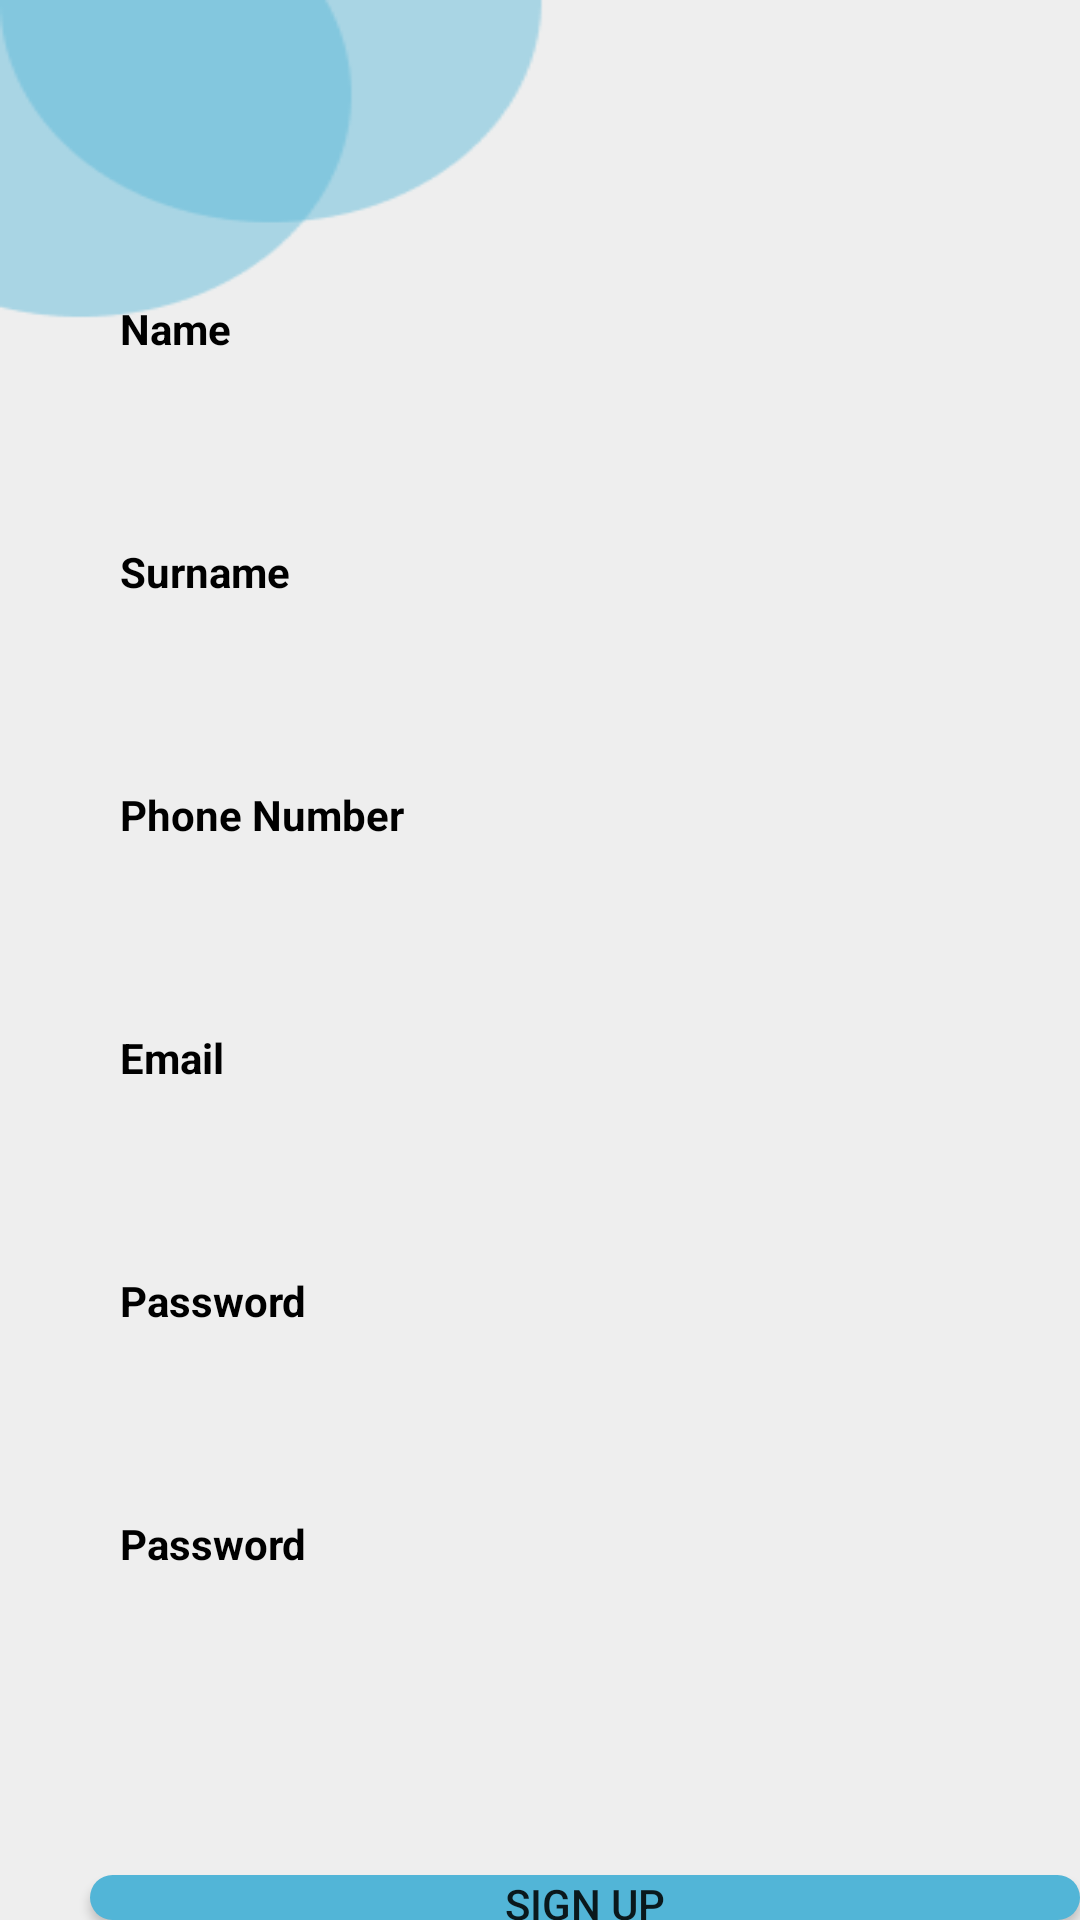

Reconstruct the res/layout file that produces this screen, plus the resources it refers to.
<!-- AndroidManifest.xml: application theme Theme.I2iSystems -->
<!-- res/layout/activity_register.xml -->
<?xml version="1.0" encoding="utf-8"?>
<RelativeLayout xmlns:android="http://schemas.android.com/apk/res/android"
    xmlns:app="http://schemas.android.com/apk/res-auto"
    xmlns:tools="http://schemas.android.com/tools"
    android:layout_width="match_parent"
    android:layout_height="match_parent"
    android:background="@drawable/background"
    tools:context=".RegisterActivity">

    <TextView
        android:id="@+id/name"
        android:layout_width="wrap_content"
        android:layout_height="wrap_content"
        android:layout_marginStart="40dp"
        android:layout_marginTop="100dp"
        android:text="Name"
        android:textColor="@color/black"
        android:textStyle="bold"
        />

    <EditText
        android:id="@+id/editTextName"
        android:layout_width="350dp"
        android:layout_height="50dp"
        android:layout_below="@id/name"
        android:layout_marginLeft="30dp"
        android:layout_marginTop="2dp"
        android:background="@drawable/plaintext"
        />

    <TextView
        android:id="@+id/surname"
        android:layout_width="wrap_content"
        android:layout_height="wrap_content"
        android:layout_marginStart="40dp"
        android:layout_marginTop="10dp"
        android:text="Surname"
        android:layout_below="@id/editTextName"
        android:textColor="@color/black"
        android:textStyle="bold" />

    <EditText
        android:id="@+id/editTextSurname"
        android:layout_width="350dp"
        android:layout_height="50dp"
        android:layout_below="@id/surname"
        android:layout_marginLeft="30dp"
        android:layout_marginTop="2dp"
        android:background="@drawable/plaintext"
         />

    <TextView
        android:id="@+id/phone"
        android:layout_width="wrap_content"
        android:layout_height="wrap_content"
        android:layout_marginStart="40dp"
        android:layout_marginTop="10dp"
        android:layout_below="@id/editTextSurname"
        android:text="Phone Number"
        android:textColor="@color/black"
        android:textStyle="bold" />

    <EditText
        android:id="@+id/editTextPhone"
        android:layout_width="350dp"
        android:layout_height="50dp"
        android:layout_below="@id/phone"
        android:layout_marginLeft="30dp"
        android:layout_marginTop="2dp"
        android:background="@drawable/plaintext"
        android:inputType="phone" />
    <TextView
        android:id="@+id/email"
        android:layout_width="wrap_content"
        android:layout_height="wrap_content"
        android:layout_below="@+id/editTextPhone"
        android:layout_marginStart="40dp"
        android:layout_marginTop="10dp"
        android:text="Email"
        android:textColor="@color/black"
        android:textStyle="bold" />

    <EditText
        android:id="@+id/editTextEmail"
        android:layout_width="350dp"
        android:layout_height="50dp"
        android:layout_below="@+id/email"
        android:layout_marginLeft="30dp"
        android:layout_marginTop="2dp"
        android:background="@drawable/plaintext"
        android:inputType="textEmailAddress" />

    <TextView
        android:id="@+id/password"
        android:layout_width="wrap_content"
        android:layout_height="wrap_content"
        android:layout_below="@+id/editTextEmail"
        android:layout_marginStart="40dp"
        android:layout_marginTop="10dp"
        android:text="Password"
        android:textColor="@color/black"
        android:textStyle="bold" />

    <EditText
        android:id="@+id/editTextPassword"
        android:layout_width="350dp"
        android:layout_height="50dp"
        android:layout_below="@+id/password"
        android:layout_marginLeft="30dp"
        android:layout_marginTop="2dp"
        android:background="@drawable/plaintext"
        android:inputType="textPassword" />

    <TextView
        android:id="@+id/password2"
        android:layout_width="wrap_content"
        android:layout_height="wrap_content"
        android:layout_below="@+id/editTextPassword"
        android:layout_marginStart="40dp"
        android:layout_marginTop="10dp"
        android:text="Password"
        android:textColor="@color/black"
        android:textStyle="bold" />

    <EditText
        android:id="@+id/editTextPassword2"
        android:layout_width="350dp"
        android:layout_height="50dp"
        android:layout_below="@id/password2"
        android:layout_marginLeft="30dp"
        android:layout_marginTop="2dp"
        android:background="@drawable/plaintext"
        android:inputType="textPassword" />


    <TextView
        android:id="@+id/txtWarn"
        android:layout_width="wrap_content"
        android:layout_height="wrap_content"
        android:layout_below="@+id/editTextPassword2"
        android:layout_marginTop="15dp"
        android:layout_marginLeft="30dp"/>

    <androidx.appcompat.widget.AppCompatButton
        android:id="@+id/btnSave"
        android:layout_width="350dp"
        android:layout_height="40dp"
        android:text="SIGN UP"
        android:background="@drawable/button"
        android:layout_marginLeft="30dp"
        android:layout_marginTop="15dp"
        android:layout_below="@+id/txtWarn"/>


</RelativeLayout>
<!-- resources referenced by this layout -->
<resources>
  <!-- drawable background: png bitmap (drawable-v24, 5182 bytes) -->
  <!-- drawable button (drawable-v24) -->
  <?xml version="1.0" encoding="utf-8"?>
  <shape xmlns:android="http://schemas.android.com/apk/res/android">
  
      <solid android:color="#52B5D7"/>
      <corners android:radius="10dp"/>
  </shape>
  <style name="Theme.I2iSystems" parent="Theme.MaterialComponents.DayNight.NoActionBar">
          
          <item name="colorPrimary">@color/purple_500</item>
          <item name="colorPrimaryVariant">@color/purple_700</item>
          <item name="colorOnPrimary">@color/white</item>
          
          <item name="colorSecondary">@color/teal_200</item>
          <item name="colorSecondaryVariant">@color/teal_700</item>
          <item name="colorOnSecondary">@color/black</item>
          
          <item name="android:statusBarColor" tools:targetApi="l">?attr/colorPrimaryVariant</item>
          
      </style>
  <!-- not gathered from this repository: default colours our renderer supplied (Android Studio template values) -->
  <color name="purple_500">#FF6200EE</color>
  <color name="purple_700">#FF3700B3</color>
  <color name="teal_200">#FF03DAC5</color>
  <color name="teal_700">#FF018786</color>
  <color name="black">#FF000000</color>
  <color name="white">#FFFFFFFF</color>
</resources>
